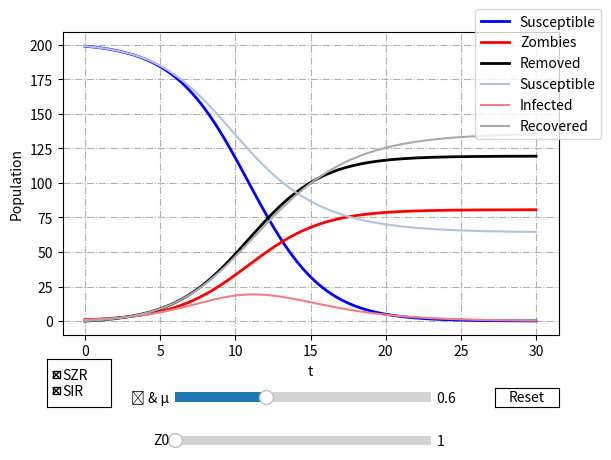

Recreate this plot in Python.

# imports
import sys
# [redacted]
import numpy as np
import matplotlib.pyplot as plt
from matplotlib.widgets import Slider, Button, CheckButtons
from scipy.integrate import odeint

axis_color = 'white'
ts = np.linspace(0, 30, 1000)   # time grid


# solve the system dy/dt = f(y, t)
def modelSZR(y, t, a, Ni):
    Si, Zi, Ri = y

    # the model equations
    f0 = - Si * Zi / Ni
    f1 = (1 - a) * Si * Zi / Ni
    f2 = a * Si * Zi / Ni
    return [f0, f1, f2]


def modelSIR(y, t, mu, Ni):
    Si, Ii, Ri = y

    # the model equations
    f0 = - Si * Ii / Ni
    f1 = ((Si / Ni) - mu) * Ii
    f2 = mu * Ii
    return [f0, f1, f2]


# initial conditions
S0 = 199                        # initial susceptible population
Z0 = 1                          # initial zombie population
I0 = Z0                         # initial infected population for SIR model
R0 = 0                          # initial death population
N = S0 + Z0 + R0                # total population
y0 = [S0, Z0, R0]               # initial condition vector
a0 = 0.6                        # dimensionless virulence (a = k/b)
mu = 0.6                        # dimensionless "infectivity" (inverse of R0 for closer analogy to a of SZR)


# solve the DEs of SIR model
solSIR = odeint(modelSIR, y0, ts, args=(mu, N))
S_sir = solSIR[:, 0]
I_sir = solSIR[:, 1]
R_sir = solSIR[:, 2]


# solve the DEs of SZR model
solSZR = odeint(modelSZR, y0, ts, args=(a0, N))
S_szr = solSZR[:, 0]
Z_szr = solSZR[:, 1]
R_szr = solSZR[:, 2]


# plot results
fig = plt.figure()
[line1] = plt.plot(ts, S_szr, 'b', lw=2, label='Susceptible')
[line2] = plt.plot(ts, Z_szr, 'r', lw=2, label='Zombies')
[line3] = plt.plot(ts, R_szr, 'k', lw=2, label='Removed')
[line4] = plt.plot(ts, S_sir, 'lightsteelblue', lw=1.5, label='Susceptible')
[line5] = plt.plot(ts, I_sir, 'lightcoral', lw=1.5, label='Infected')
[line6] = plt.plot(ts, R_sir, 'darkgray', lw=1.5, label='Recovered')
plt.xlabel('t')
plt.ylabel('Population')
plt.legend(loc="upper right",bbox_to_anchor=(1.1, 1.1), fancybox=True)
plt.grid(True, ls='-.')
plt.subplots_adjust(bottom=0.25)

# Define an axes area and draw a slider in it
a_slider_ax = fig.add_axes([0.3, 0.1, 0.4, 0.04], facecolor=axis_color)
z_slider_ax = fig.add_axes([0.3, 0.01, 0.4, 0.04], facecolor=axis_color)
a_slider = Slider(a_slider_ax, '⍺ & μ', 0.1, 1.5, valinit=a0)
z_slider = Slider(z_slider_ax, 'Z0', 1.0, 100.0, valinit=Z0)

# Checkbutton widget
labels = ['SZR', 'SIR']
activated = [True, True]
axCheckButtons = plt.axes([0.1, 0.1, 0.1, 0.1])
checkBox = CheckButtons(axCheckButtons, labels, activated)

# Add a button for resetting the parameters
reset_button_ax = fig.add_axes([0.8, 0.1, 0.1, 0.04])
reset_button = Button(reset_button_ax, 'Reset', color=axis_color, hovercolor='0.975')


# Define action for pressing the reset button
def reset_button_on_clicked(mouse_event):
    a_slider.reset()
    z_slider.reset()


# Define action for pressing check buttons
def set_visible(label):
    if label == "SZR":
        line1.set_visible(not line1.get_visible())
        line2.set_visible(not line2.get_visible())
        line3.set_visible(not line3.get_visible())
        plt.draw()
    else:
        line4.set_visible(not line4.get_visible())
        line5.set_visible(not line5.get_visible())
        line6.set_visible(not line6.get_visible())
        plt.draw()


# Define an action for modifying the line when any slider's value changes
def sliders_on_changed(val):
    N_new = 200
    Z_new = z_slider.val
    sol_szr = odeint(modelSZR, [N_new - Z_new, Z_new, R0], ts, args=(a_slider.val, N_new))
    S_szr = sol_szr[:, 0]
    Z_szr = sol_szr[:, 1]
    R_szr = sol_szr[:, 2]

    sol_sir = odeint(modelSIR, [N_new - Z_new, Z_new, R0], ts, args=(a_slider.val, N_new))
    S_sir = sol_sir[:, 0]
    I_sir = sol_sir[:, 1]
    R_sir = sol_sir[:, 2]

    line1.set_ydata(S_szr)
    line2.set_ydata(Z_szr)
    line3.set_ydata(R_szr)
    line4.set_ydata(S_sir)
    line5.set_ydata(I_sir)
    line6.set_ydata(R_sir)
    fig.canvas.draw_idle()


a_slider.on_changed(sliders_on_changed)
z_slider.on_changed(sliders_on_changed)
reset_button.on_clicked(reset_button_on_clicked)
checkBox.on_clicked(set_visible)
plt.show()